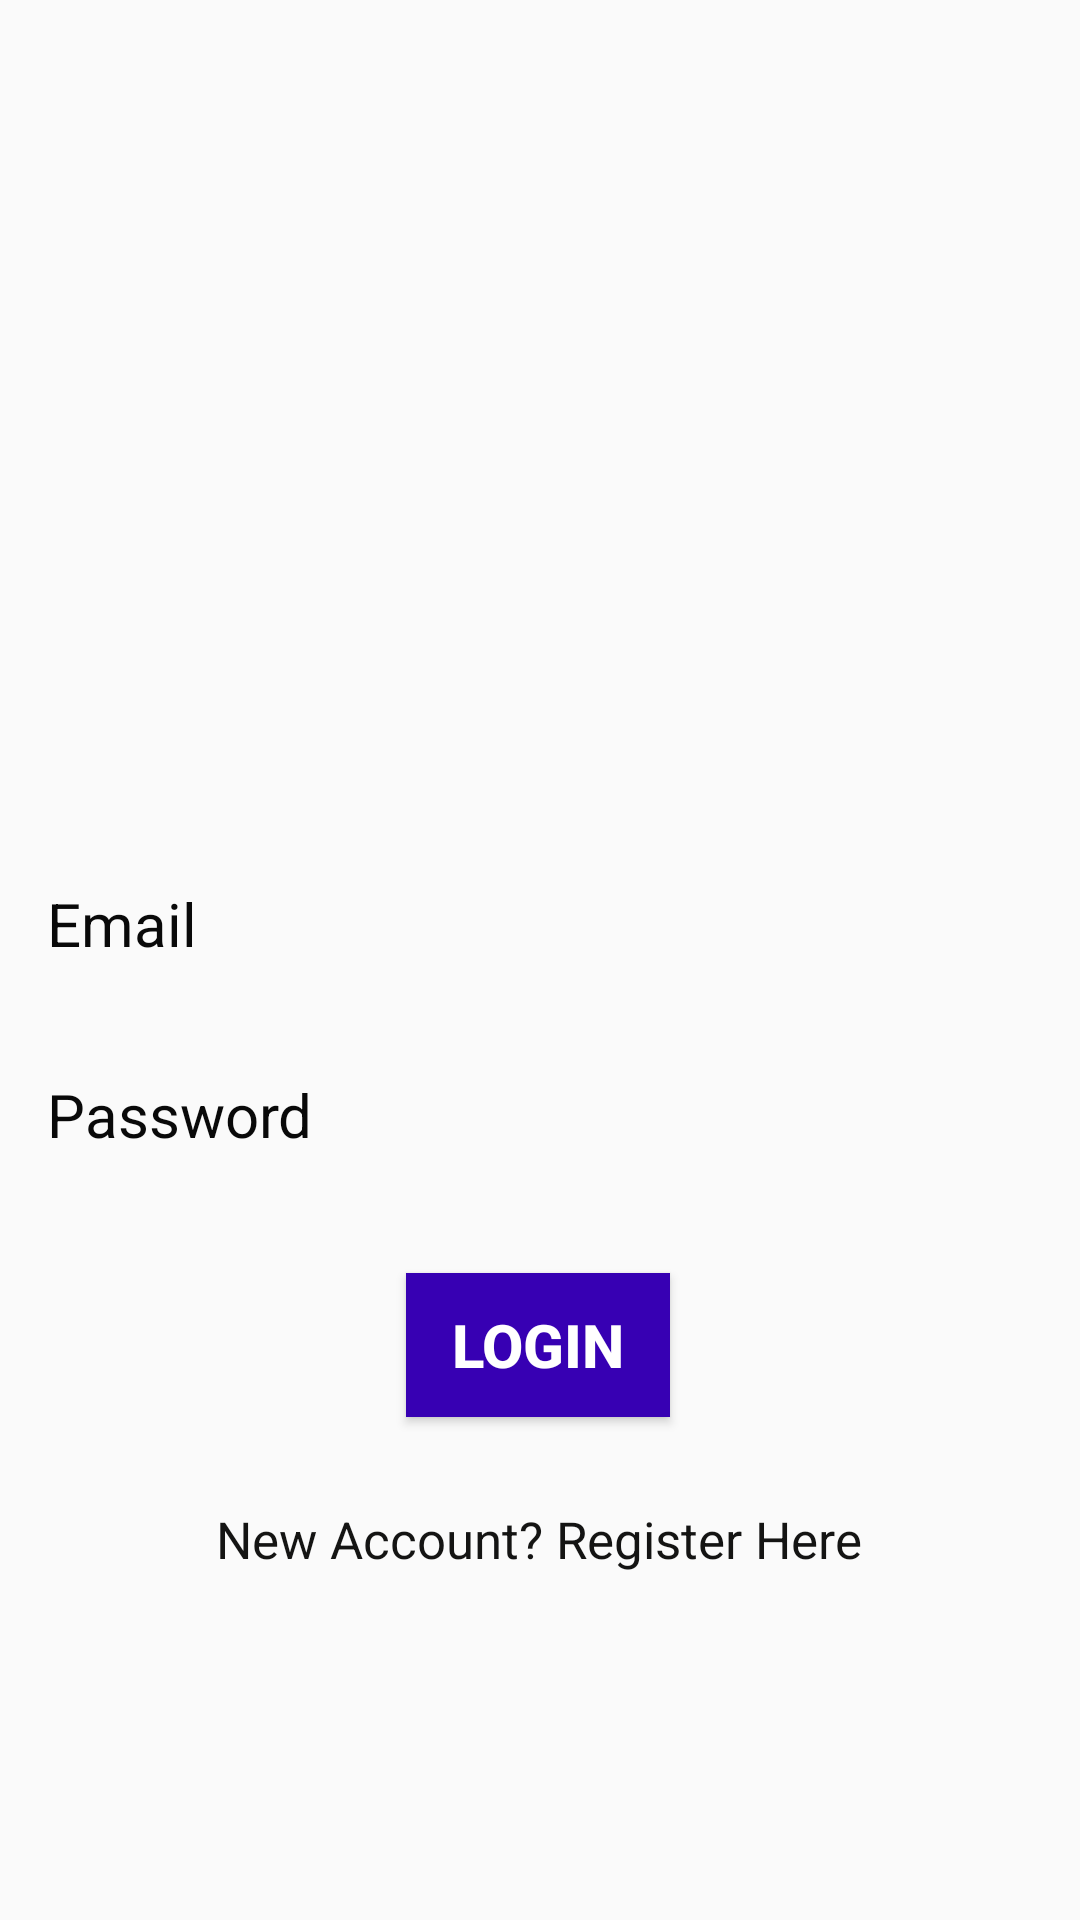

This screen was rendered from an Android layout file. Write that file and the resources it references.
<!-- AndroidManifest.xml: application theme AppTheme -->
<!-- res/layout/activity_login.xml -->
<?xml version="1.0" encoding="utf-8"?>
<androidx.constraintlayout.widget.ConstraintLayout xmlns:android="http://schemas.android.com/apk/res/android"
    xmlns:app="http://schemas.android.com/apk/res-auto"
    xmlns:tools="http://schemas.android.com/tools"
    android:layout_width="match_parent"
    android:layout_height="match_parent"
    android:background="@drawable/loginback"
    tools:context=".Login">




    <EditText
        android:id="@+id/Email"
        android:layout_width="352dp"
        android:layout_height="48dp"
        android:background="@null"
        android:ems="10"
        android:hint="Email"
        android:inputType="textPersonName"
        android:padding="10dp"
        android:textColor="#020202"
        android:textColorHighlight="#FFFFFF"
        android:textColorHint="#090909"
        android:textSize="20sp"
        app:layout_constraintBottom_toBottomOf="parent"
        app:layout_constraintEnd_toEndOf="parent"
        app:layout_constraintHorizontal_bias="0.728"
        app:layout_constraintStart_toStartOf="parent"
        app:layout_constraintTop_toTopOf="parent"
        app:layout_constraintVertical_bias="0.48" />

    <EditText
        android:id="@+id/Password"
        android:layout_width="293dp"
        android:layout_height="55dp"
        android:background="@null"
        android:ems="10"
        android:hint="Password"
        android:inputType="textPersonName"
        android:padding="10dp"
        android:textColor="#000000"
        android:textColorHighlight="#FBFBFB"
        android:textColorHint="#090909"
        android:textSize="20sp"
        app:layout_constraintBottom_toTopOf="@+id/logindbtn"
        app:layout_constraintEnd_toEndOf="@+id/Email"
        app:layout_constraintHorizontal_bias="0.0"
        app:layout_constraintStart_toStartOf="@+id/Email"
        app:layout_constraintTop_toBottomOf="@+id/Email"
        app:layout_constraintVertical_bias="0.319" />

    <Button
        android:id="@+id/logindbtn"
        android:layout_width="wrap_content"
        android:layout_height="wrap_content"
        android:padding="10dp"
        android:background="@color/purple_700"
        android:text="Login"
        android:textColor="@color/white"
        android:textStyle="bold"
        android:textSize="20sp"
        app:layout_constraintBottom_toBottomOf="parent"
        app:layout_constraintEnd_toEndOf="parent"
        app:layout_constraintHorizontal_bias="0.498"
        app:layout_constraintStart_toStartOf="parent"
        app:layout_constraintTop_toTopOf="parent"
        app:layout_constraintVertical_bias="0.717" />

    <ProgressBar
        android:id="@+id/progressBar"
        style="?android:attr/progressBarStyle"
        android:layout_width="wrap_content"
        android:layout_height="wrap_content"
        android:visibility="invisible"
        app:layout_constraintBottom_toBottomOf="parent"
        app:layout_constraintEnd_toEndOf="parent"
        app:layout_constraintHorizontal_bias="0.498"
        app:layout_constraintStart_toStartOf="parent"
        app:layout_constraintTop_toBottomOf="@+id/logindbtn"

        app:layout_constraintVertical_bias="0.759" />

    <TextView
        android:id="@+id/Regn"
        android:layout_width="wrap_content"
        android:layout_height="wrap_content"
        android:text="New Account? Register Here"
        android:textColor="#141413"
        android:textSize="17dp"
        app:layout_constraintBottom_toBottomOf="parent"
        app:layout_constraintEnd_toEndOf="parent"
        app:layout_constraintHorizontal_bias="0.497"
        app:layout_constraintStart_toStartOf="parent"
        app:layout_constraintTop_toBottomOf="@+id/logindbtn"
        app:layout_constraintVertical_bias="0.203" />

</androidx.constraintlayout.widget.ConstraintLayout>
<!-- resources referenced by this layout -->
<resources>
  <style name="AppTheme" parent="Theme.AppCompat.Light.NoActionBar">
          
          <item name="android:statusBarColor">@color/white</item>
      </style>
  <!-- not gathered from this repository: default colours our renderer supplied (Android Studio template values) -->
  <color name="purple_700">#FF3700B3</color>
  <color name="white">#FFFFFFFF</color>
</resources>
